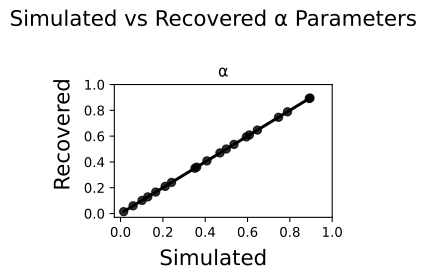

Values plotted in this chart, from the file beside it:
, Simulated_α, Recovered_α
0, 0.1015, 0.1013
1, 0.4697, 0.4699
2, 0.8952, 0.8955
3, 0.05918, 0.05977
4, 0.6087, 0.6091
5, 0.166, 0.1663
6, 0.8918, 0.892
7, 0.5944, 0.5943
8, 0.01466, 0.01435
9, 0.7464, 0.7458
10, 0.3513, 0.351
11, 0.4081, 0.4082
12, 0.2109, 0.2104
13, 0.1288, 0.1288
14, 0.6465, 0.647
15, 0.4996, 0.5001
16, 0.7889, 0.7885
17, 0.3597, 0.3594
18, 0.536, 0.5358
19, 0.2409, 0.2413
